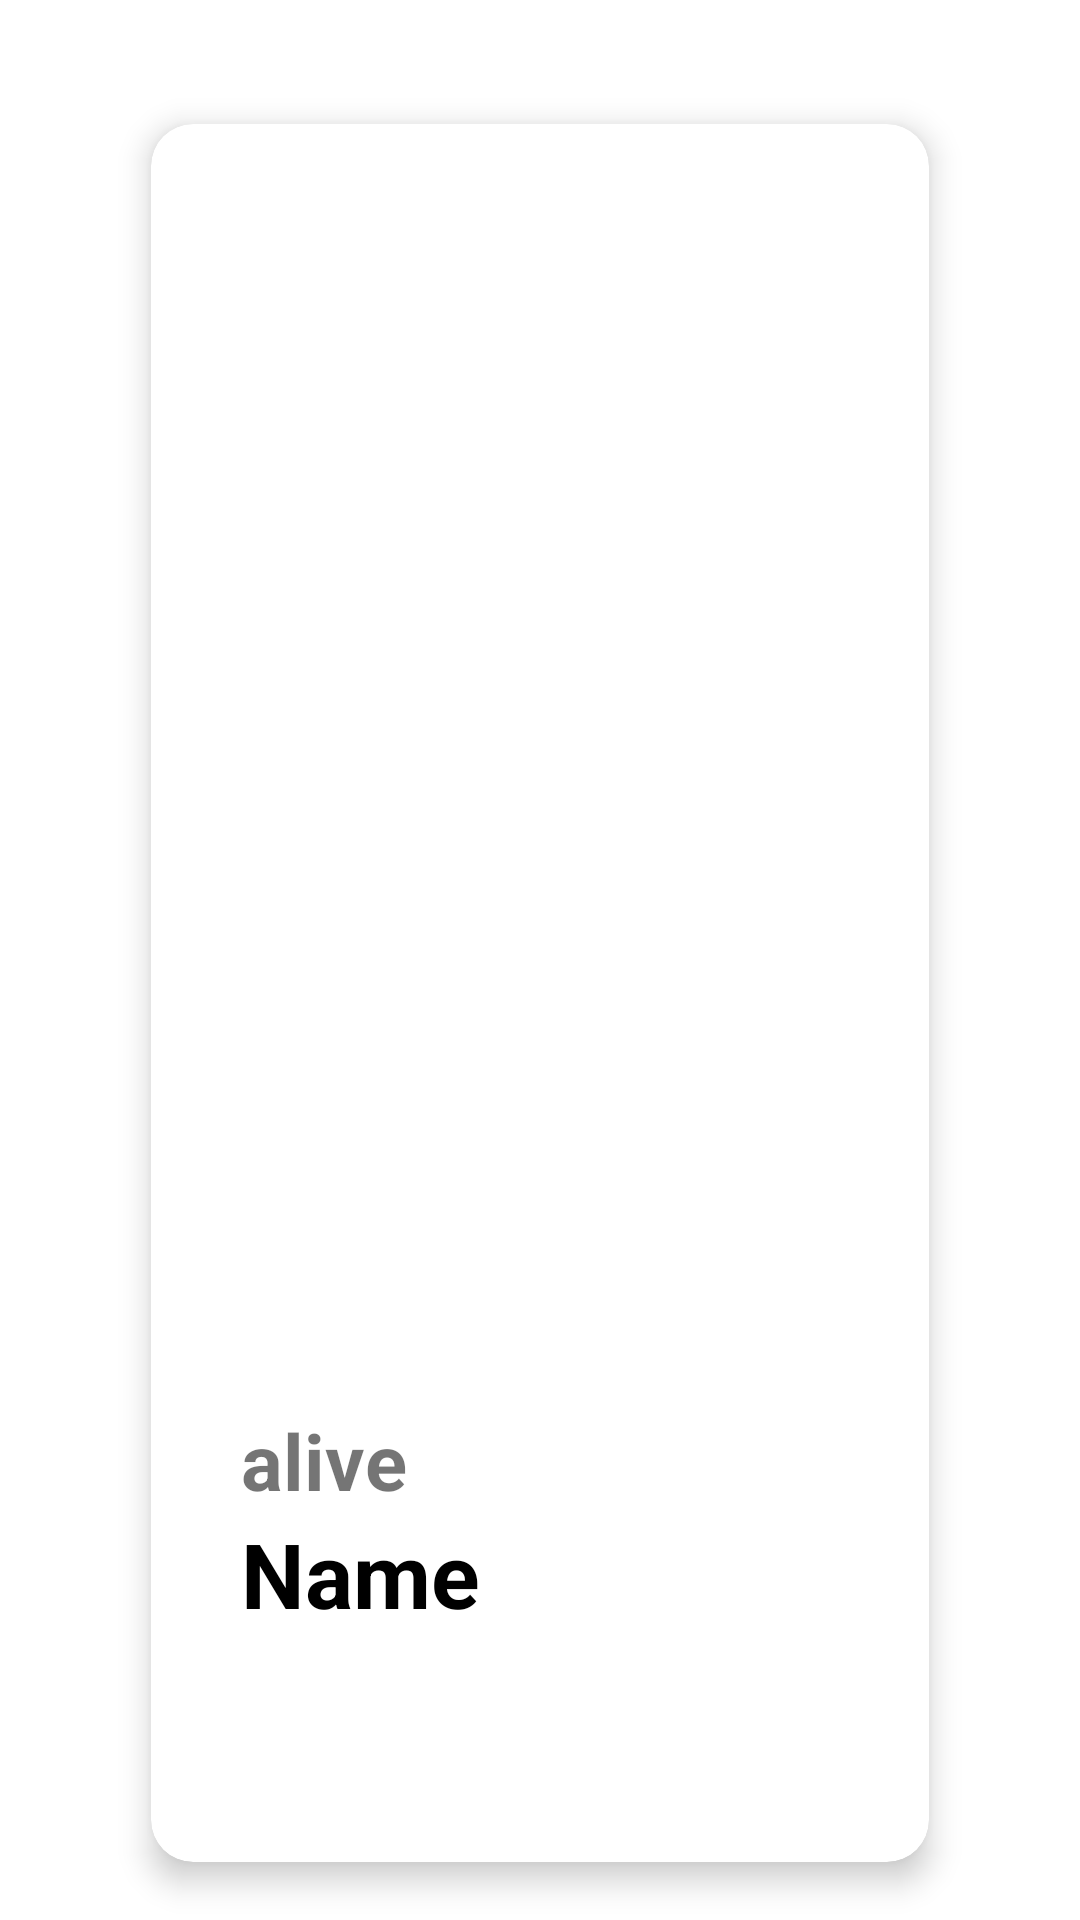

Produce the Android XML layout that renders to this screen, including the resource entries it uses.
<!-- AndroidManifest.xml: application theme Theme.A1_HomeWork_7 -->
<!-- res/layout/fragment_second.xml -->
<?xml version="1.0" encoding="utf-8"?>
<LinearLayout
    xmlns:android="http://schemas.android.com/apk/res/android"
    xmlns:tools="http://schemas.android.com/tools"
    android:layout_width="match_parent"
    android:layout_height="wrap_content">

    <androidx.cardview.widget.CardView
        android:layout_width="match_parent"
        android:layout_height="wrap_content"
        xmlns:app="http://schemas.android.com/apk/res-auto"
        tools:context=".SecondFragment"
        android:layout_gravity="center|top"
        app:cardCornerRadius="14dp"
        android:layout_marginTop="28dp"
        app:cardElevation="6dp"
        app:cardPreventCornerOverlap="true"
        android:layout_marginHorizontal="40dp"
        app:cardUseCompatPadding="true">

        <LinearLayout
            android:layout_width="match_parent"
            android:layout_height="wrap_content"
            android:orientation="vertical"
            >

            <ImageView

                android:id="@+id/detail_image"
                android:layout_width="match_parent"
                android:layout_height="359dp"
                android:scaleType="centerCrop"
                />

            <TextView
                android:id="@+id/detail_alive"
                android:layout_width="wrap_content"
                android:layout_height="wrap_content"
                android:text="@string/alive_"
                android:textStyle="bold"
                android:textSize="26sp"
                android:layout_marginStart="30dp"
                android:layout_marginTop="69dp"/>
            <TextView
                android:id="@+id/detail_name"
                android:layout_width="wrap_content"
                android:layout_height="wrap_content"
                android:text="@string/name_"
                android:textSize="30sp"
                android:textColor="@color/black"
                android:textStyle="bold"
                android:layout_marginStart="30dp"
                android:layout_marginBottom="76dp"/>
        </LinearLayout>



    </androidx.cardview.widget.CardView>

</LinearLayout>
<!-- resources referenced by this layout -->
<resources>
  <string name="alive_">alive</string>
  <string name="name_">Name</string>
  <style name="Theme.A1_HomeWork_7" parent="Theme.MaterialComponents.DayNight.DarkActionBar">
          
          <item name="colorPrimary">@color/purple_500</item>
          <item name="colorPrimaryVariant">@color/purple_700</item>
          <item name="colorOnPrimary">@color/white</item>
          
          <item name="colorSecondary">@color/teal_200</item>
          <item name="colorSecondaryVariant">@color/teal_700</item>
          <item name="colorOnSecondary">@color/black</item>
          
          <item name="android:statusBarColor" tools:targetApi="l">?attr/colorPrimaryVariant</item>
          
      </style>
  <!-- not gathered from this repository: default colours our renderer supplied (Android Studio template values) -->
  <color name="purple_500">#FF6200EE</color>
  <color name="purple_700">#FF3700B3</color>
  <color name="teal_200">#FF03DAC5</color>
  <color name="teal_700">#FF018786</color>
  <color name="black">#FF000000</color>
  <color name="white">#FFFFFFFF</color>
</resources>
